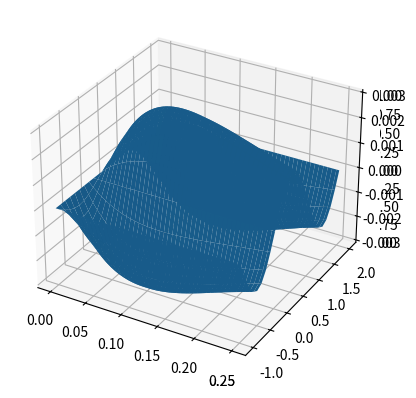

The script that saved this image:
import numpy as np
from mpl_toolkits.mplot3d import Axes3D
import matplotlib.pyplot as plt

# u_t = 5u_xx
# u(t, -1) = 0
# u(t, 2) = 0
# u(0, x) = sin((4pi / 3) * (x + 1))
# u(t, x) = e^(-5 * 16pi^2 / 9 *t) * sin(4pi / 3 * (x + 1))


dx_set = 0.125
Nx = int(3 // dx_set + 1)
x0 = -1
xf = 2
x = np.linspace(x0, xf, Nx)
dx = x[1] - x[0]
print("Nx = {}".format(Nx))
print("dx = {}".format(dx))

dt_set = 2 ** -10
Nt = int(0.25 // dt_set + 1)
t0 = 0
tf = 0.25
# Choose Nt so that dt / dx^2 = 1/4
# Nt = 2 * (Nx - 1) ** 2 + 1
t = np.linspace(t0, tf, Nt)
dt = t[1] - t[0]
print("Nt = {}".format(Nt))
print("dt = {}".format(dt))
# print("dt/dx^2 = {}".format(dt / dx ** 2))

U = np.zeros((Nx, Nt))
U[:, 0] = np.sin(np.pi * x)
U[0, :] = 0
U[-1, :] = 0

A = (np.diag(-2 * np.ones(Nx - 2)) + np.diag(np.ones(Nx - 3), 1) + np.diag(np.ones(Nx - 3), -1)) / dx ** 2

# Check the eigenvalues of A
vals, _ = np.linalg.eig(A)
k = np.arange(1, Nx - 1)
exact_vals = (2 / dx ** 2) * (np.cos(k * np.pi * dx) - 1)


def f(t, u):
    return A @ u

# Solve with Forward Euler
for k in range(Nt - 1):
    U[1:-1, (k + 1):(k + 2)] = U[1:-1, k:(k + 1)] + dt * f(t[k], U[1:-1, k:(k + 1)])

T, X = np.meshgrid(t, x)

ax = plt.axes(projection='3d')
ax.plot_surface(T, X, U)
plt.show()

def true_solution(t, x):
    return np.exp(-(np.pi ** 2) * t) * np.sin(np.pi * x)

err = U - true_solution(T, X)
ax = plt.axes(projection='3d')
ax.plot_surface(T, X, err)
plt.show()

global_err = np.max(np.abs(err))
print("Global Error = {}".format(global_err))